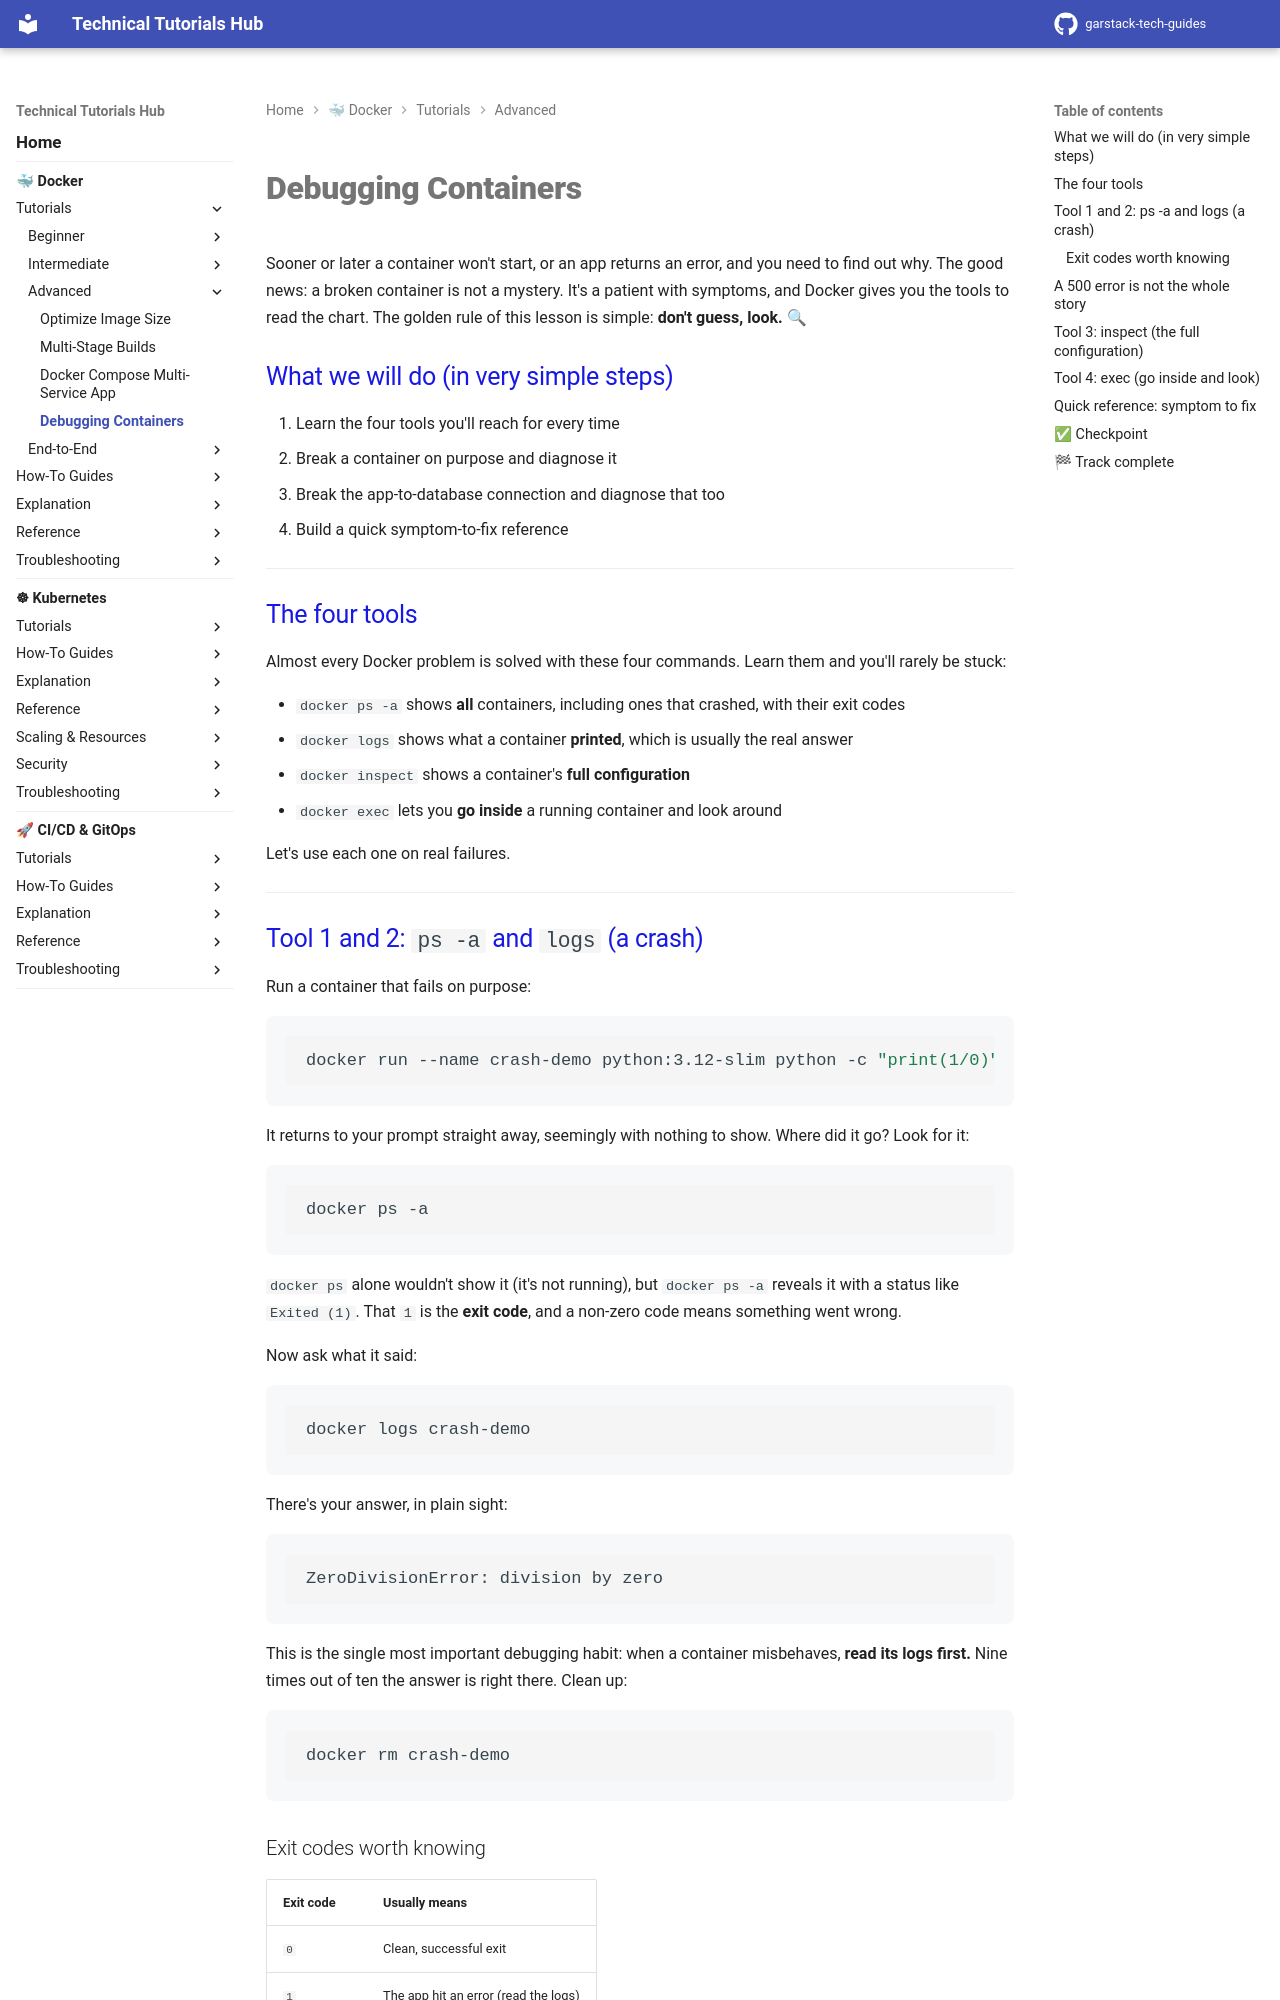

repository: garstack1/gstack-tech-guides · page: docker/tutorials/advanced/debugging-containers/index.html · generator: mkdocs

# Debugging Containers

Sooner or later a container won't start, or an app returns an error, and you need to find out why. The good news: a broken container is not a mystery. It's a patient with symptoms, and Docker gives you the tools to read the chart. The golden rule of this lesson is simple: **don't guess, look.** 🔍

## What we will do (in very simple steps)

1. Learn the four tools you'll reach for every time
2. Break a container on purpose and diagnose it
3. Break the app-to-database connection and diagnose that too
4. Build a quick symptom-to-fix reference

---

## The four tools

Almost every Docker problem is solved with these four commands. Learn them and you'll rarely be stuck:

- `docker ps -a` shows **all** containers, including ones that crashed, with their exit codes
- `docker logs` shows what a container **printed**, which is usually the real answer
- `docker inspect` shows a container's **full configuration**
- `docker exec` lets you **go inside** a running container and look around

Let's use each one on real failures.

---

## Tool 1 and 2: `ps -a` and `logs` (a crash)

Run a container that fails on purpose:

```bash
docker run --name crash-demo python:3.12-slim python -c "print(1/0)"
```

It returns to your prompt straight away, seemingly with nothing to show. Where did it go? Look for it:

```bash
docker ps -a
```

`docker ps` alone wouldn't show it (it's not running), but `docker ps -a` reveals it with a status like `Exited (1)`. That `1` is the **exit code**, and a non-zero code means something went wrong.

Now ask what it said:

```bash
docker logs crash-demo
```

There's your answer, in plain sight:

```
ZeroDivisionError: division by zero
```

This is the single most important debugging habit: when a container misbehaves, **read its logs first.** Nine times out of ten the answer is right there. Clean up:

```bash
docker rm crash-demo
```

### Exit codes worth knowing

| Exit code | Usually means |
|---|---|
| `0` | Clean, successful exit |
| `1` | The app hit an error (read the logs) |
| `127` | Command not found |
| `137` | Killed, often out of memory |

---
